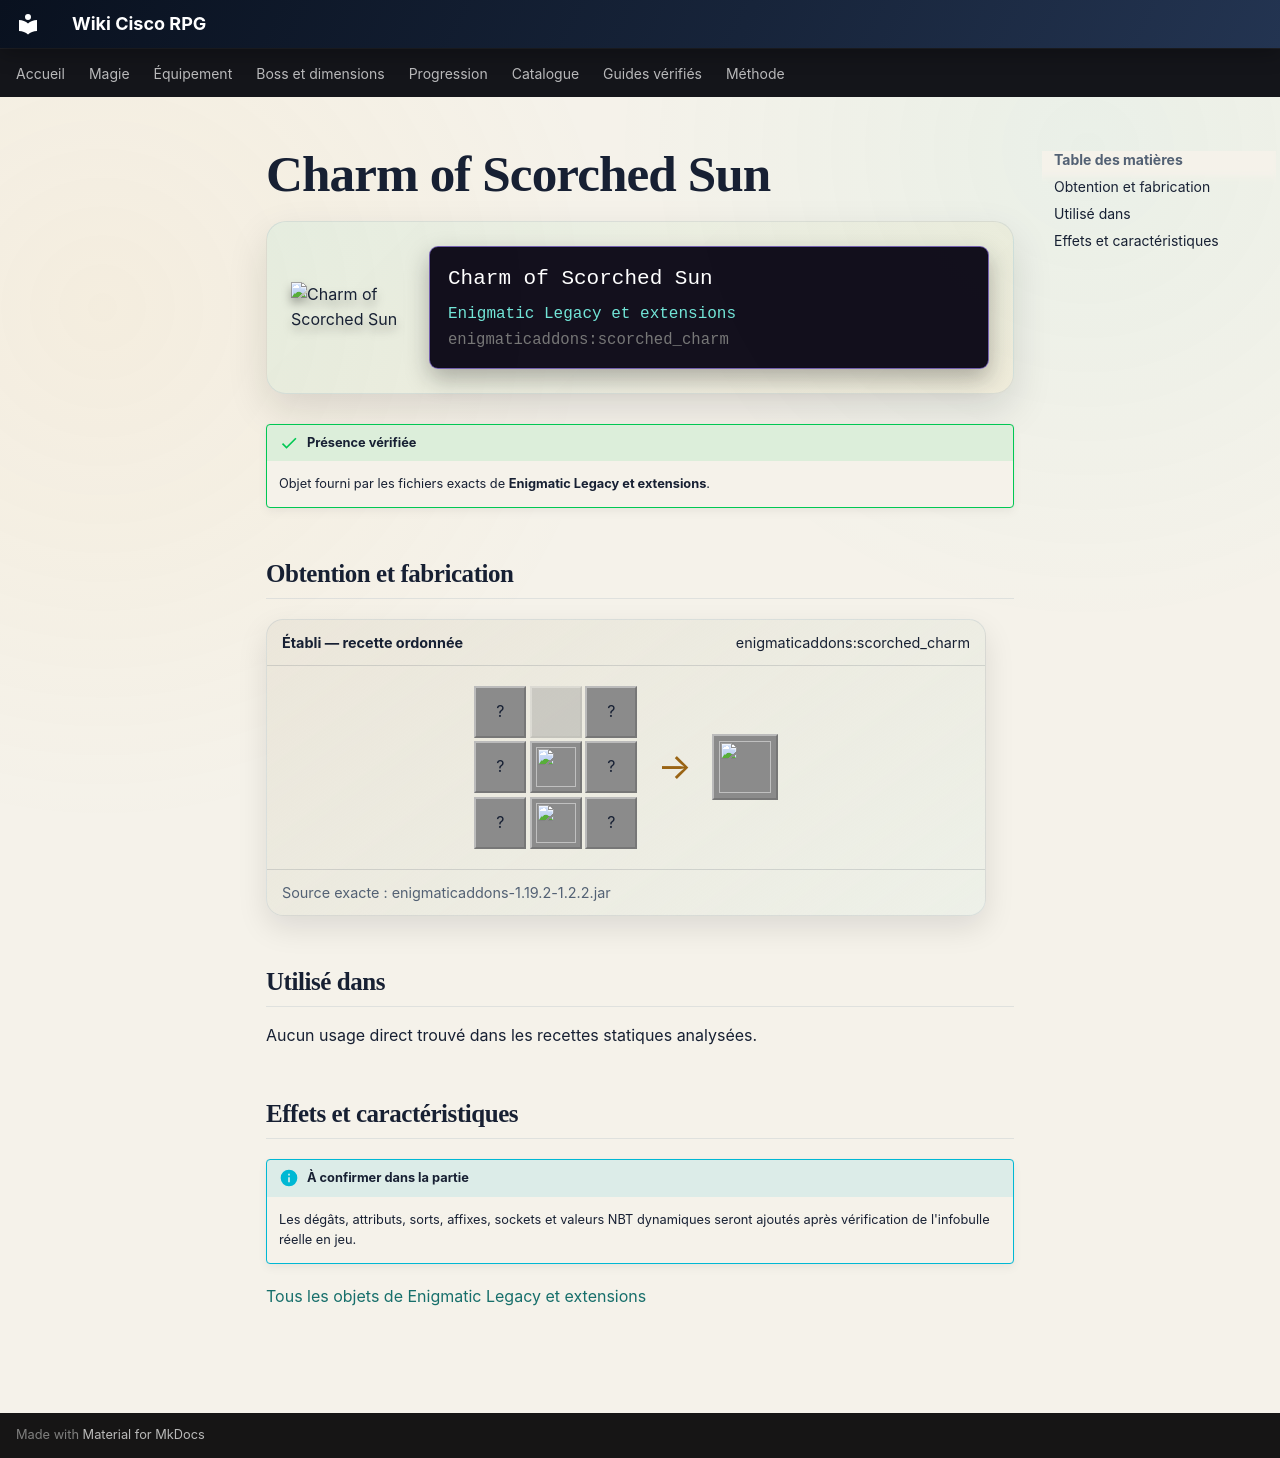

repository: Kloups-Dev/wiki-cisco-rpg · page: catalogue/objets/enigmaticaddons/scorched_charm/index.html · generator: mkdocs

# Charm of Scorched Sun

<div class="mc-item-showcase">
<img class="mc-item-icon" src="../../../../assets/generated/items/enigmaticaddons/scorched_charm.png" alt="Charm of Scorched Sun">
<div class="mc-tooltip-card">
<div class="mc-tooltip-card__name">Charm of Scorched Sun</div>
<div class="mc-tooltip-card__mod">Enigmatic Legacy et extensions</div>
<div class="mc-tooltip-card__id">enigmaticaddons:scorched_charm</div>
</div>
</div>

!!! success "Présence vérifiée"
    Objet fourni par les fichiers exacts de **Enigmatic Legacy et extensions**.

## Obtention et fabrication

<div class="jei-recipe"><div class="jei-recipe__head"><strong>Établi — recette ordonnée</strong><span>enigmaticaddons:scorched_charm</span></div><div class="jei-recipe__body"><div class="jei-grid"><span class="jei-slot" title="Blaze Powder (minecraft:blaze_powder)">?</span><span class="jei-slot jei-slot--empty"></span><span class="jei-slot" title="Blaze Powder (minecraft:blaze_powder)">?</span><span class="jei-slot" title="Netherite Scrap (minecraft:netherite_scrap)">?</span><a class="jei-slot" href="../../../../catalogue/objets/enigmaticlegacy/blazing_core/" title="Blazing Core (enigmaticlegacy:blazing_core)"><img src="../../../../assets/generated/items/enigmaticlegacy/blazing_core.png" alt="" loading="lazy"></a><span class="jei-slot" title="Netherite Scrap (minecraft:netherite_scrap)">?</span><span class="jei-slot" title="Basalt (minecraft:basalt)">?</span><a class="jei-slot" href="../../../../catalogue/objets/enigmaticaddons/pure_heart/" title="Pure Heart (enigmaticaddons:pure_heart)"><img src="../../../../assets/generated/items/enigmaticaddons/pure_heart.png" alt="" loading="lazy"></a><span class="jei-slot" title="Basalt (minecraft:basalt)">?</span></div><span class="jei-arrow">→</span><span class="jei-slot jei-slot--result"><img src="../../../../assets/generated/items/enigmaticaddons/scorched_charm.png" alt=""></span></div><div class="jei-recipe__source">Source exacte : enigmaticaddons-1.19.2-1.2.2.jar</div></div>

## Utilisé dans

Aucun usage direct trouvé dans les recettes statiques analysées.

## Effets et caractéristiques

!!! info "À confirmer dans la partie"
    Les dégâts, attributs, sorts, affixes, sockets et valeurs NBT dynamiques seront ajoutés après vérification de l'infobulle réelle en jeu.

[Tous les objets de Enigmatic Legacy et extensions](../../../contenu/enigmatic-legacy.md)
